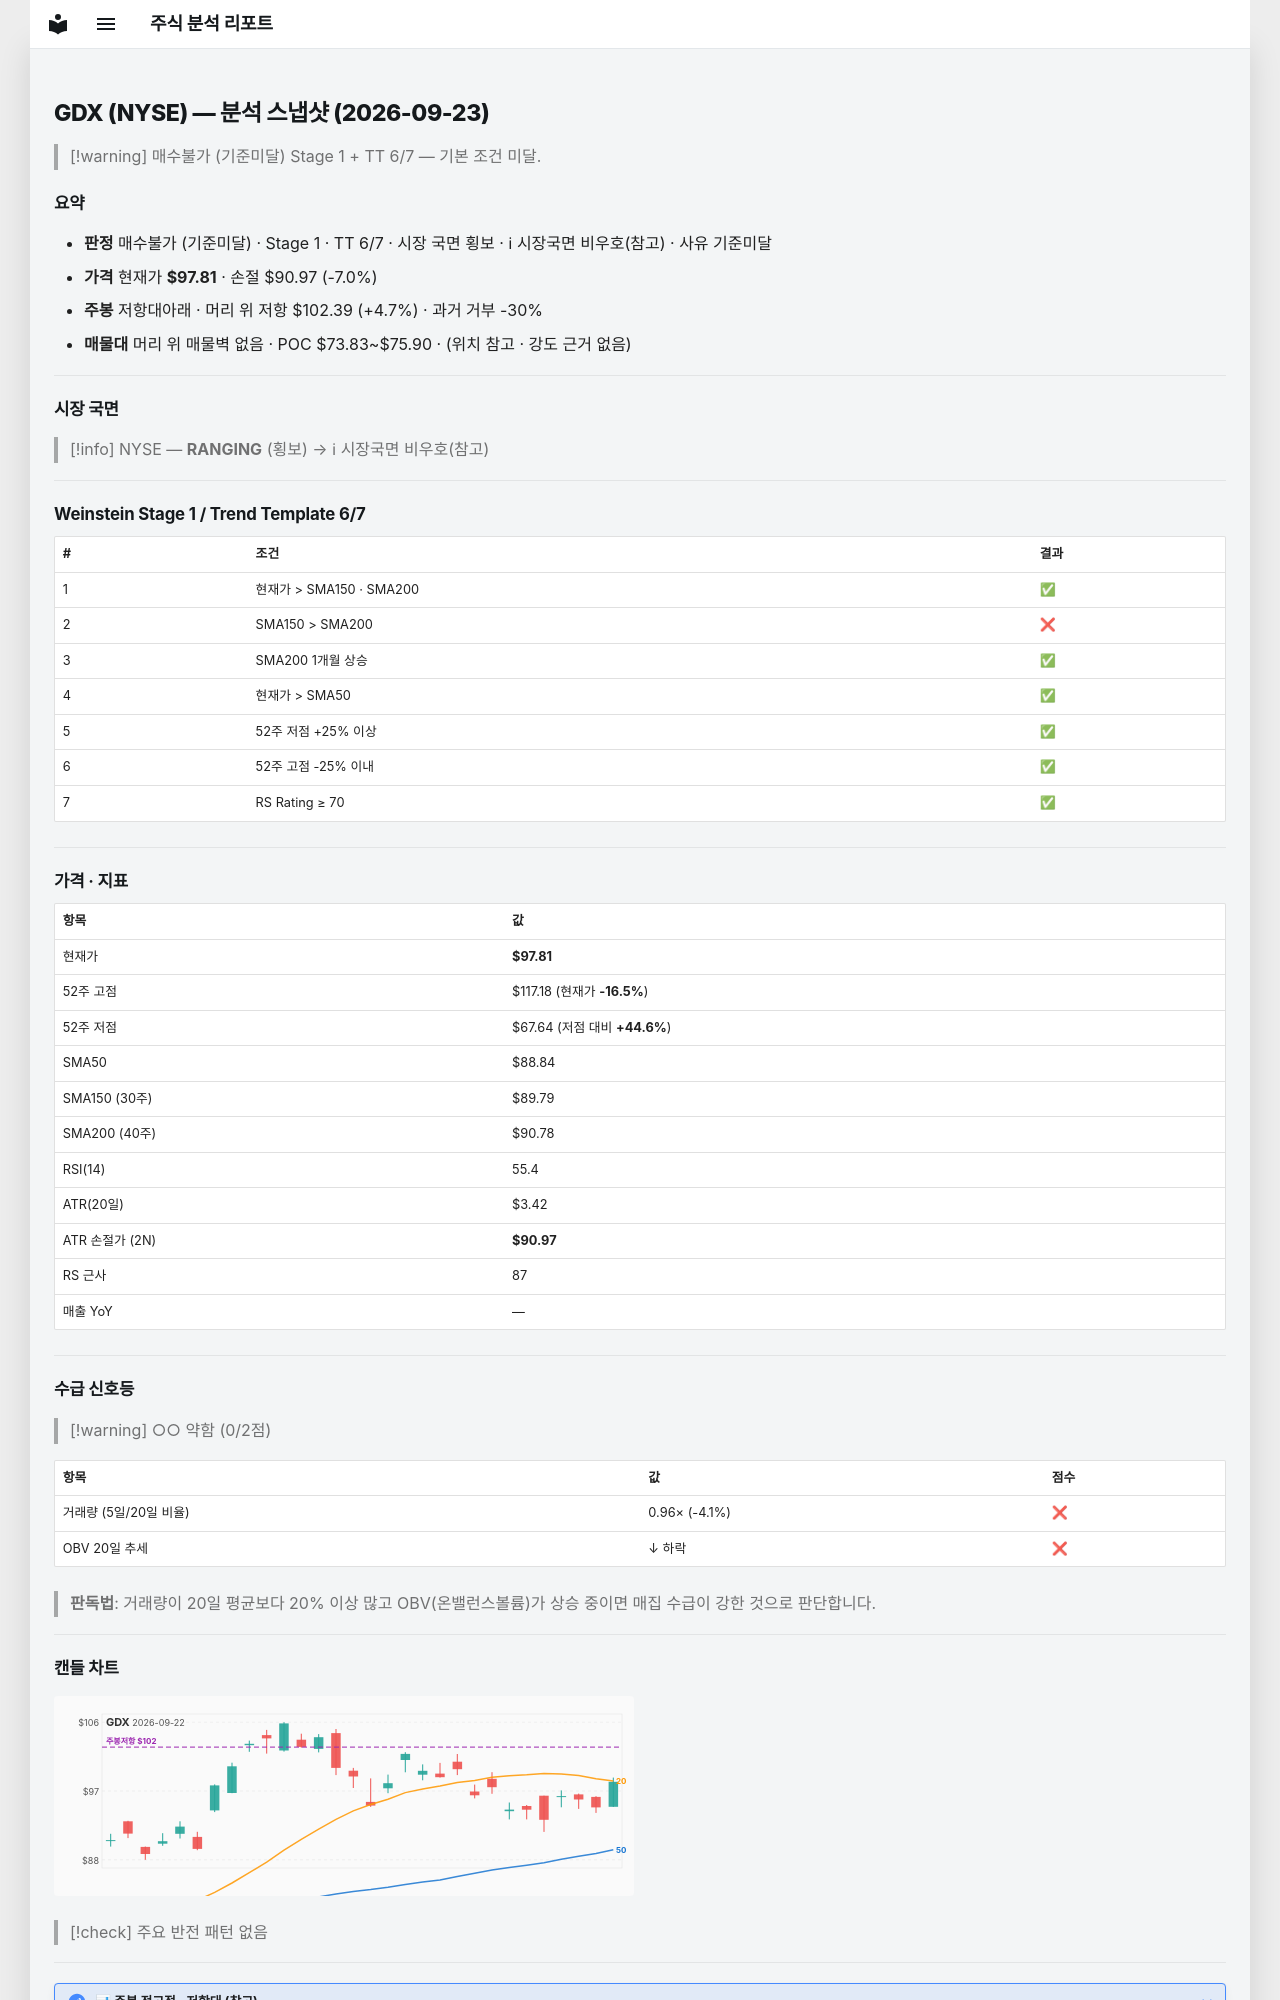

repository: soloandco/stock-reports · page: snapshots/GDX-2026-09-23/index.html · generator: mkdocs

---
type: analysis-snapshot
title: GDX 분석 스냅샷
ticker: GDX
market: NYSE
created: 2026-09-23
updated: 2026-09-23
bar-date: 2026-09-22
verdict: 매수불가
verdict-reason: 기준미달
real-rr: 0.67
sma50-gap-pct: 10.1
weekly-position: 저항대아래
weekly-overhead-price: 102.39
weekly-overhead-pct: 4.7
stage: 1
trend-template-score: 6
tt-max: 7
price: 97.80999755859375
stop-price: 90.97096026730128
market-regime: RANGING
supply-demand-score: 0/2
supply-demand-label: 약함
status: tracking
tags:
  - stock-agent
  - watchlist
  - GDX
  - analysis
related:
  - "[[analysis-template]]"
---

# GDX (NYSE) — 분석 스냅샷 (2026-09-23)

> [!warning] 매수불가 (기준미달)
> Stage 1 + TT 6/7 — 기본 조건 미달.

## 요약

- **판정** 매수불가 (기준미달) · Stage 1 · TT 6/7 · 시장 국면 횡보 · ℹ 시장국면 비우호(참고) · 사유 기준미달
- **가격** 현재가 **$97.81** · 손절 $90.97 (-7.0%)
- **주봉** 저항대아래 · 머리 위 저항 $102.39 (+4.7%) · 과거 거부 -30%
- **매물대** 머리 위 매물벽 없음 · POC $73.83~$75.90 · (위치 참고 · 강도 근거 없음)

---

## 시장 국면

> [!info] NYSE — **RANGING** (횡보) → ℹ 시장국면 비우호(참고)

---

## Weinstein Stage 1 / Trend Template 6/7

| # | 조건 | 결과 |
|---|------|------|
| 1 | 현재가 > SMA150 · SMA200 | ✅ |
| 2 | SMA150 > SMA200 | ❌ |
| 3 | SMA200 1개월 상승 | ✅ |
| 4 | 현재가 > SMA50 | ✅ |
| 5 | 52주 저점 +25% 이상 | ✅ |
| 6 | 52주 고점 -25% 이내 | ✅ |
| 7 | RS Rating ≥ 70 | ✅ |

---

## 가격 · 지표

| 항목 | 값 |
|------|---|
| 현재가 | **$97.81** |
| 52주 고점 | $117.18 (현재가 **-16.5%**) |
| 52주 저점 | $67.64 (저점 대비 **+44.6%**) |
| SMA50 | $88.84 |
| SMA150 (30주) | $89.79 |
| SMA200 (40주) | $90.78 |
| RSI(14) | 55.4 |
| ATR(20일) | $3.42 |
| ATR 손절가 (2N) | **$90.97** |
| RS 근사 | 87 |
| 매출 YoY | — |

---
## 수급 신호등

> [!warning] ○○ 약함 (0/2점)

| 항목 | 값 | 점수 |
|------|------|------|
| 거래량 (5일/20일 비율) | 0.96× (-4.1%) | ❌ |
| OBV 20일 추세 | ↓ 하락 | ❌ |

> **판독법**: 거래량이 20일 평균보다 20% 이상 많고 OBV(온밸런스볼륨)가 상승 중이면 매집 수급이 강한 것으로 판단합니다.

---
